Run: headless pygame with SDL's dummy video driver; simulated clock (each Clock.tick advances the game by its frame time, no real sleeping); random seed 0; keys injected as events and as key.get_pressed() state; mouse plan: one left click at the window centre at the start of phase 2, then a move to the lower-right quarter at the start of phase 3.
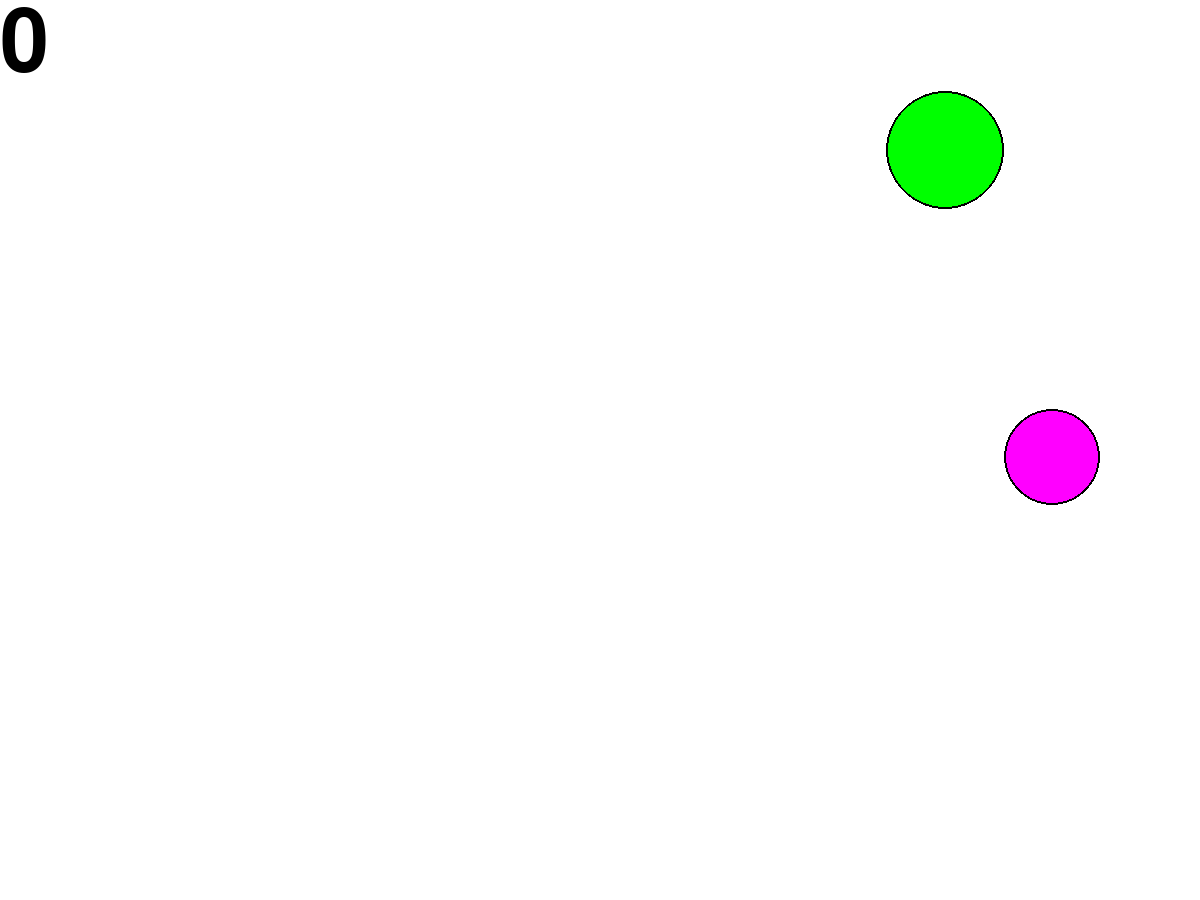
Frame 1 of 4 · flips 1–60 · no input
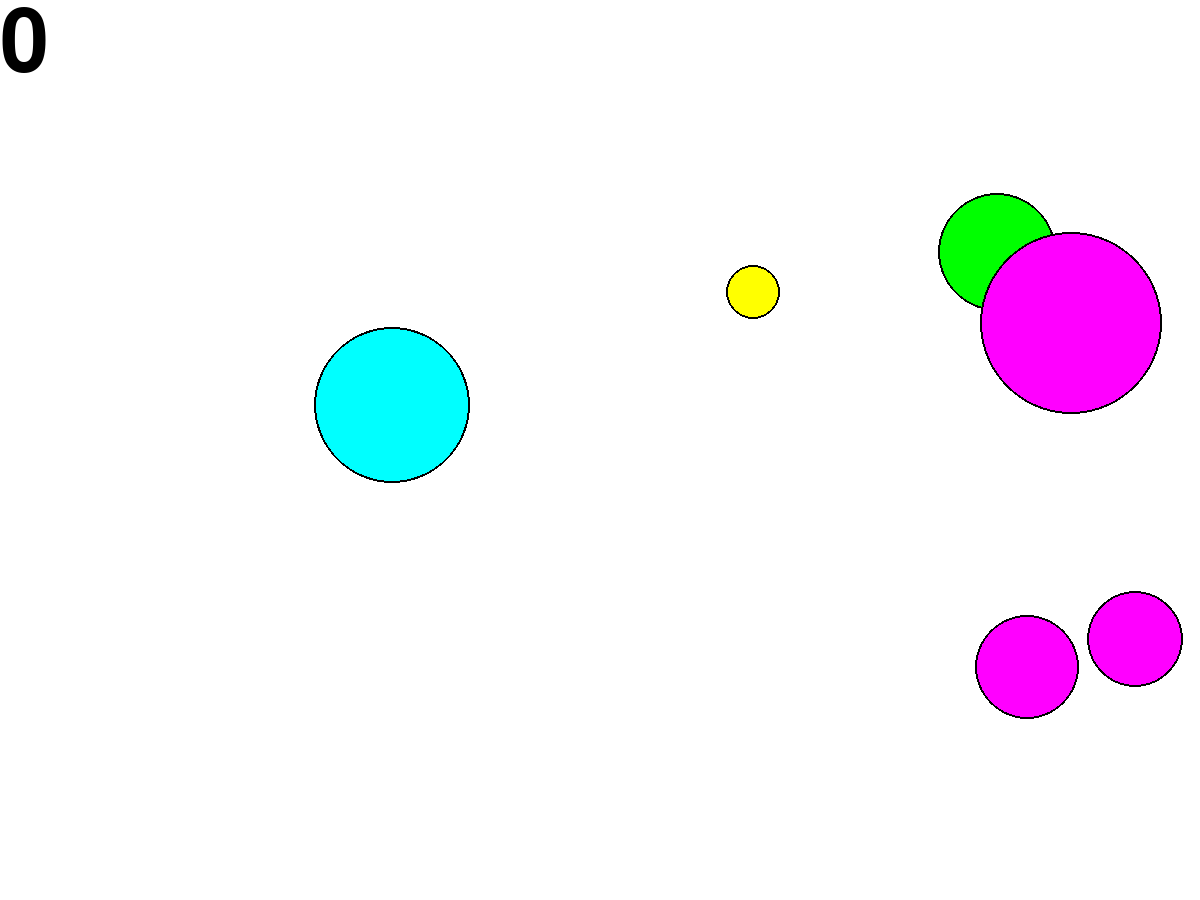
Frame 2 of 4 · flips 61–180 · clicked the window centre · tapped SPACE, RETURN · held RIGHT (→), D
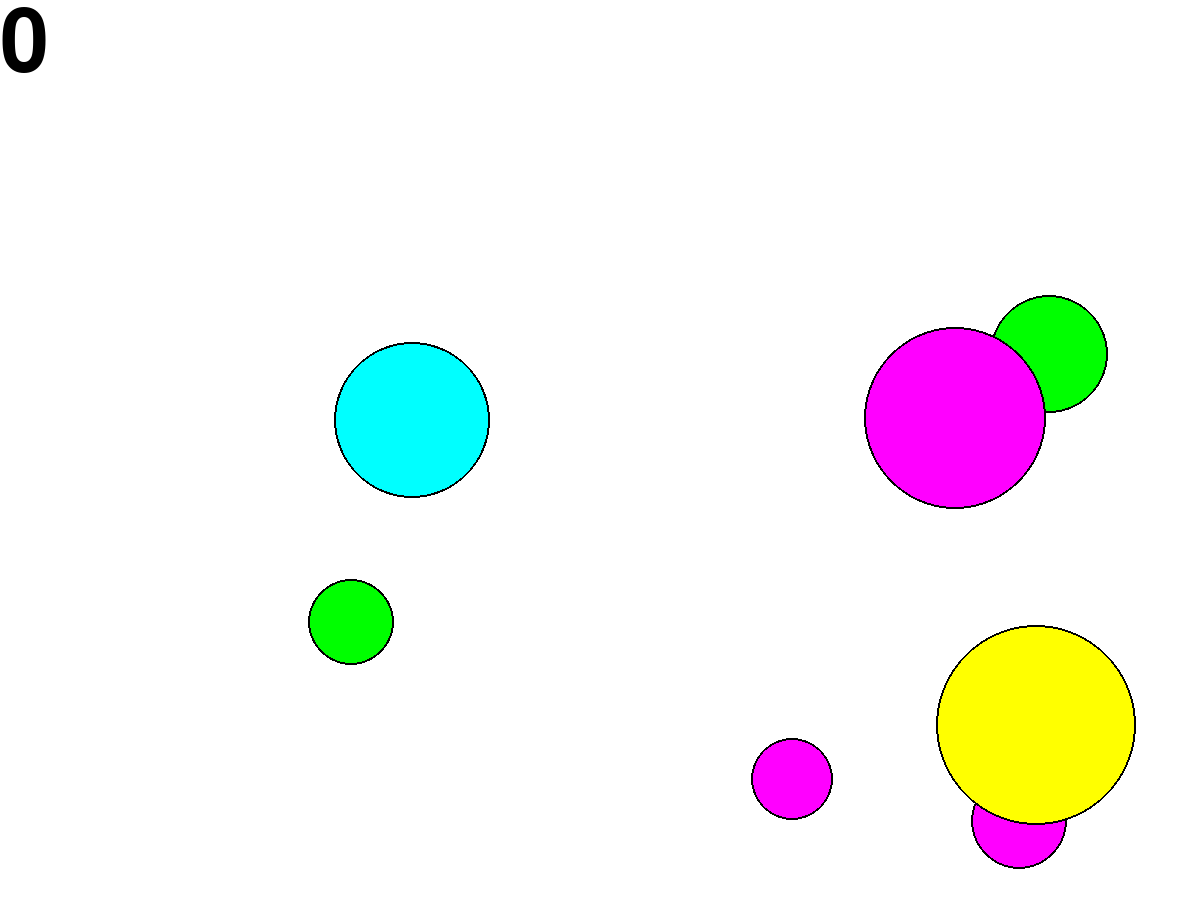
Frame 3 of 4 · flips 181–300 · moved the mouse to the lower-right quarter · held DOWN (↓), S
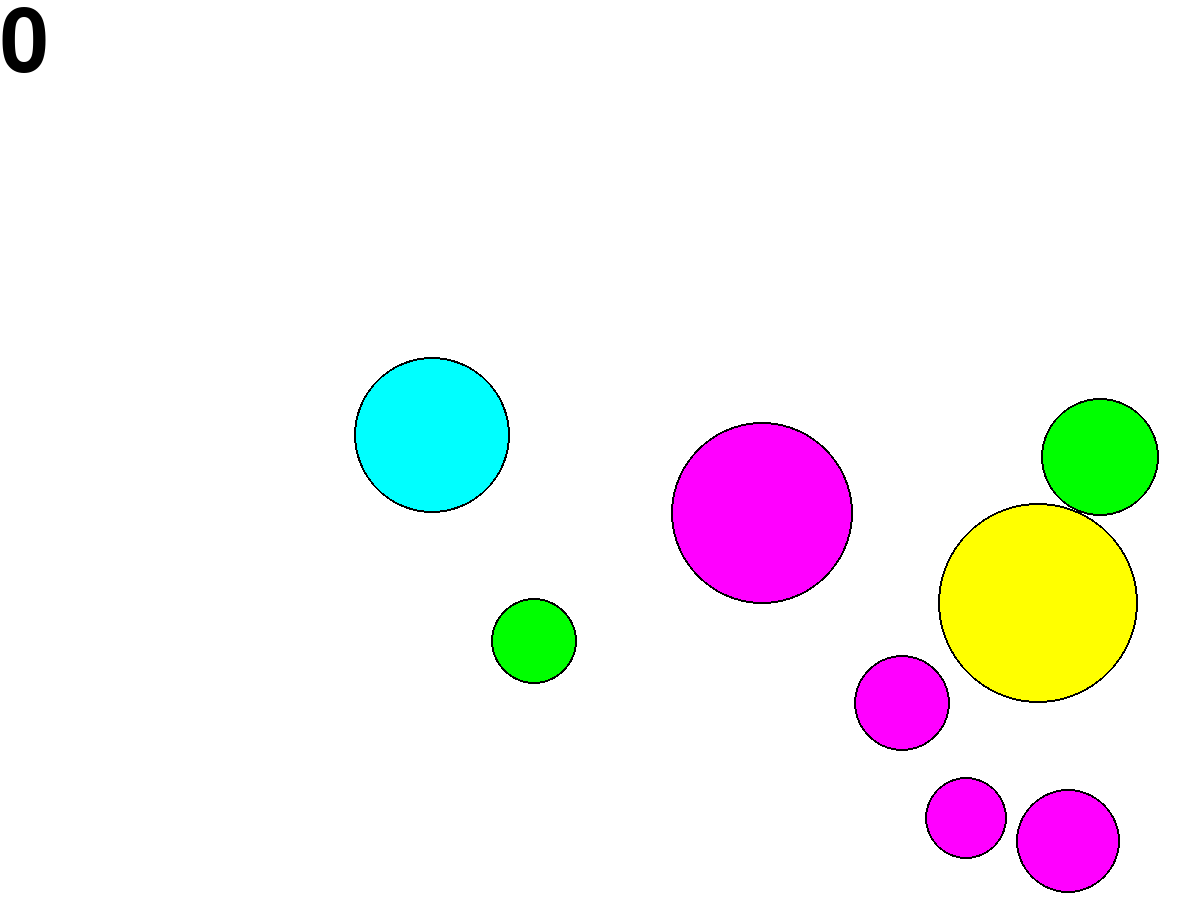
Frame 4 of 4 · flips 301–420 · held LEFT (←), A, UP (↑), W

The pygame program that drew these frames:

import pygame
from pygame.draw import *
from random import randint, random
from pygame.font import *
from math import trunc

# pygame-related constants
FPS = 60
WINDOW_SIZE = (1200, 900)

# game-related constants
FRAMES_TO_SPAWN = 30
SPAWN_NUMBER = 1
MAX_BALLS = 8
MAX_SPEED = 100
POINT_CONST = 500

# game-related global variables
points = 0

# colors tuple
RED = (255, 0, 0)
BLUE = (0, 0, 255)
YELLOW = (255, 255, 0)
GREEN = (0, 255, 0)
MAGENTA = (255, 0, 255)
CYAN = (0, 255, 255)
BLACK = (0, 0, 0)
WHITE = (255, 255, 255)
COLORS = [RED, BLUE, YELLOW, GREEN, MAGENTA, CYAN]


class Ball:
    """
    A class for storing info about an individual ball, moving and drawing it
    """
    def __init__(self):
        self.r = randint(10, 100)
        self.x = randint(self.r, 1200 - self.r)
        self.y = randint(self.r, 900 - self.r)
        self.vx = random() * MAX_SPEED
        self.vy = random() * MAX_SPEED
        self.color = COLORS[randint(0, 5)]
        self.clicked = False

    def draw(self):
        circle(screen, self.color, (self.x, self.y), self.r)
        circle(screen, BLACK, (self.x, self.y), self.r, width=2)

    def move(self):
        if self.x - self.r <= 0 or self.x + self.r >= WINDOW_SIZE[0]:
            self.vx = -self.vx
        if self.y - self.r <= 0 or self.y + self.r >= WINDOW_SIZE[1]:
            self.vy = -self.vy
        self.x += self.vx/FPS
        self.y += self.vy/FPS


class BallsList:
    """
    A class for organizing info about multiple balls with update() method
    that is called every frame and add_ball() method for creating new balls
    """
    def __init__(self):
        self.balls_list = []

    def add_ball(self):
        self.balls_list.append(Ball())

    def update(self):
        for ball in self.balls_list:
            if ball.clicked:
                del self.balls_list[self.balls_list.index(ball)]
            else:
                ball.move()
                ball.draw()

    def get_count(self):
        return len(self.balls_list)


def mouse_click(event, ball):
    """
    A method for handling MOUSEBUTTONDOWN events
    """
    global points
    if ((event.pos[0] - ball.x)**2 + (event.pos[1] - ball.y)**2)**0.5 <= ball.r:
        ball.clicked = True
        points += POINT_CONST/ball.r

# initialize pygame and screen surface
pygame.init()
screen = pygame.display.set_mode(WINDOW_SIZE)
pygame.display.update()

# initialize other variables
balls = BallsList()
text = SysFont('freesans', 128)
clock = pygame.time.Clock()
finished = False
counter = 0

# main loop
while not finished:
    clock.tick(FPS)
    for event in pygame.event.get():
        if event.type == pygame.QUIT:
            finished = True
        elif event.type == pygame.MOUSEBUTTONDOWN:
            for ball in balls.balls_list:
                mouse_click(event, ball)
    if counter > 0:
        counter -= 1
    else:
        for i in range(SPAWN_NUMBER):
            if balls.get_count() <= MAX_BALLS:
                balls.add_ball()
        counter = FRAMES_TO_SPAWN - 1
    screen.fill(WHITE)
    balls.update()
    screen.blit(text.render(str(trunc(points)), True, BLACK), (0, 0))
    pygame.display.update()

  
pygame.quit()
